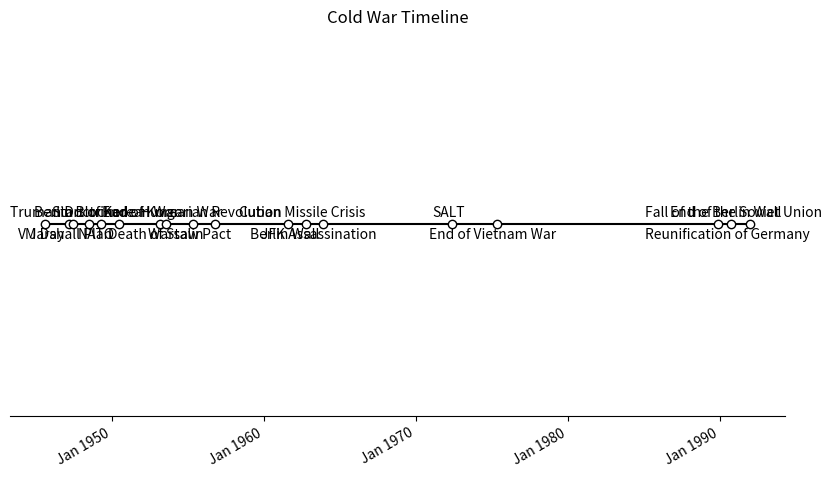

Recreate this plot in Python.
import matplotlib.pyplot as plt
import matplotlib.dates as mdates
from datetime import datetime
import numpy as np

events = ["V J Day", "Truman Doctrine", "Marshall Plan", "Berlin Blockade", "NATO", "Start of Korean War", "Death of Stalin", "End of Korean War", "Warsaw Pact", "Hungarian Revolution", "Berlin Wall", "Cuban Missile Crisis", "JFK Assassination", "SALT", "End of Vietnam War", "Fall of the Berlin Wall", "Reunification of Germany", "End of the Soviet Union"]

str_dates = ["1945-08-14", "1947-03-12", "1947-06-05", "1948-06-24", "1949-04-04", "1950-06-25", "1953-03-05", "1953-07-27", "1955-05-14", "1956-10-23", "1961-08-13", "1962-10-14", "1963-11-22", "1972-05-26", "1975-04-30", "1989-11-09", "1990-10-03", "1991-12-26"]
dates = [datetime.strptime(date, "%Y-%m-%d") for date in str_dates]

vline_heights = np.tile([-4, 4, -3, 3, -2, 2], (len(dates)//6 + 1))[:len(dates)]

fig, ax = plt.subplots(figsize=(10, 5))
ax.set(title="Cold War Timeline")

ax.plot(dates, np.zeros_like(dates), "-o", color="k", markerfacecolor="w")

for date, height, event in zip(dates, vline_heights, events):
    if height <= 0:
        vertical_alignment = "top"
    else:
        vertical_alignment = "bottom"
        
    ax.annotate(event, xy=(date, 0), xytext=(-3, np.sign(height)*3), textcoords="offset points", horizontalalignment="center", verticalalignment=vertical_alignment)

ax.xaxis.set_major_locator(mdates.YearLocator(10))
ax.xaxis.set_major_formatter(mdates.DateFormatter("%b %Y"))
plt.setp(ax.get_xticklabels(), rotation=30, ha="right")

ax.yaxis.set_visible(False)
ax.spines[["left", "top", "right"]].set_visible(False)

plt.show()
